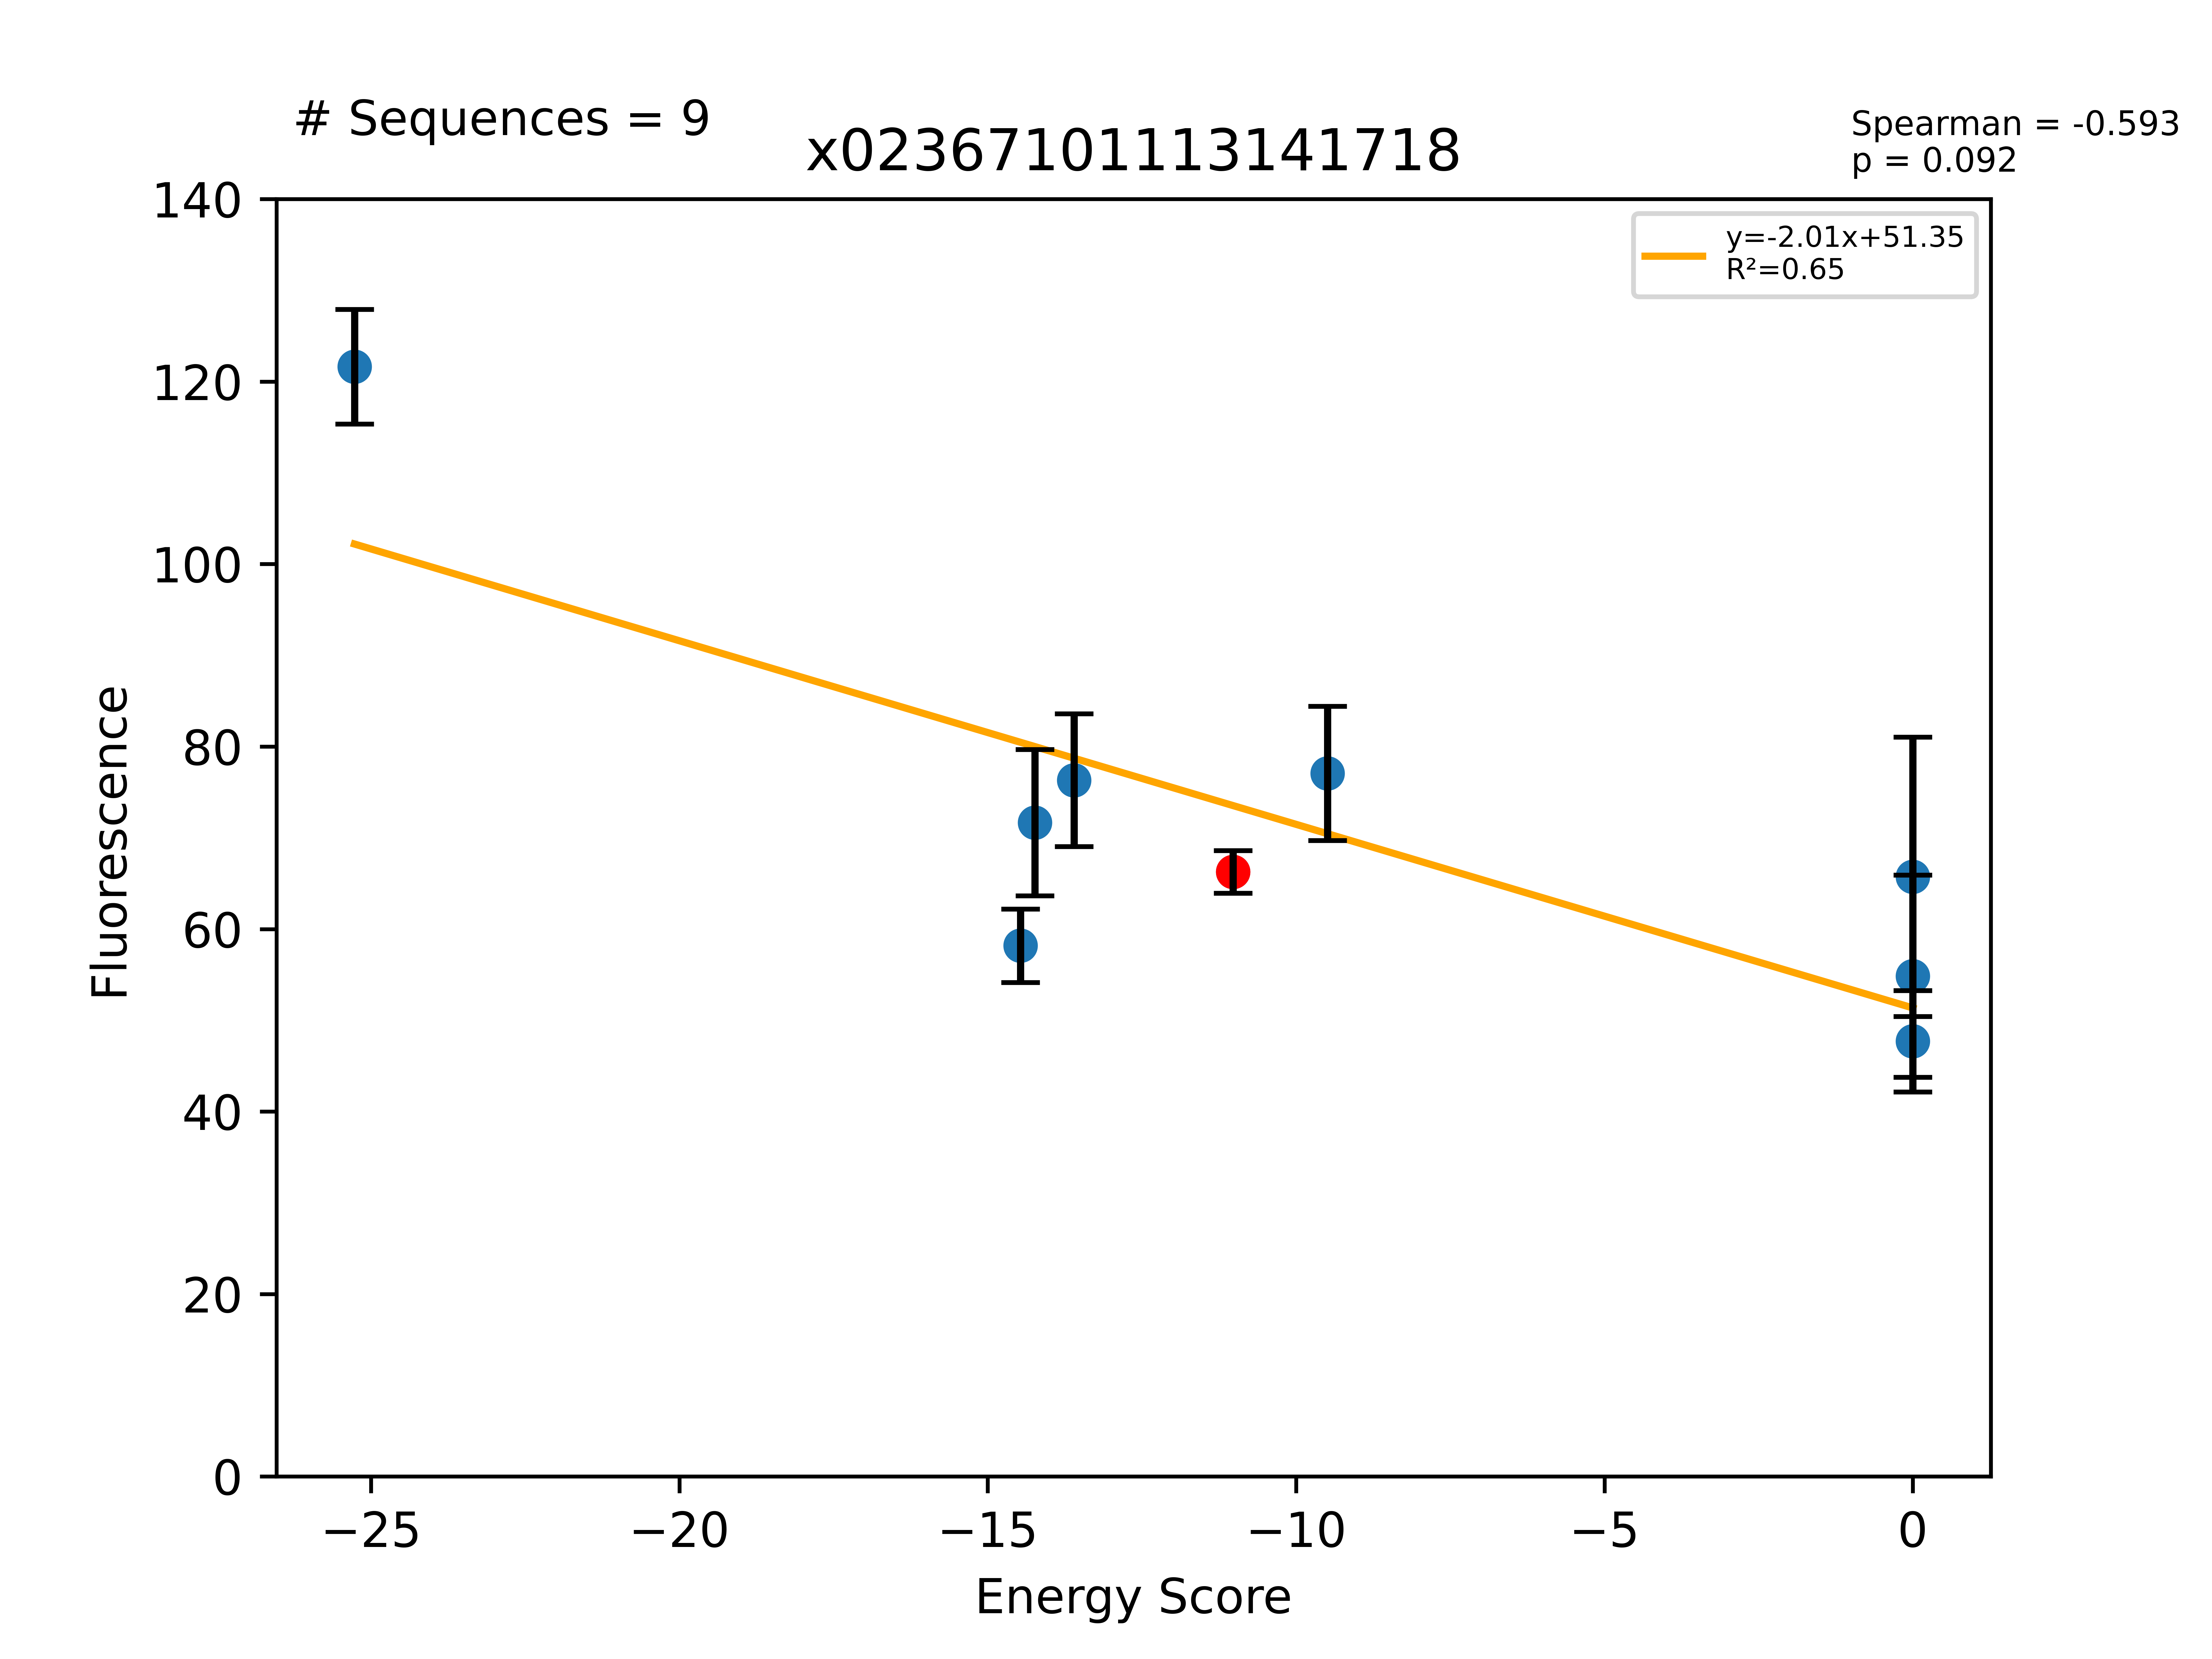

Source data for this figure (header and first rows):
Sequence, EnergyScore, Fluorescence, FluorStdDev, PercentGpa, PercentGpaStdDev, MaltosePercentDiff, Dimer, Monomer, DimerDiff, VDWDimer, VDWDiff, HBONDDimer, HBONDDiff, IMM1Dimer, IMM1Diff, SequenceProbability, DimerSasa, MonomerSasa, startXShift, xShift, xShiftDiff, startCrossingAngle, crossingAngle
LLLVLLTYLLGILTGLLLILI, -25.27, 133558, 6886, 121.6, 6.271, -100.0, -396.3, -371, 5.727, -71.41, 16.49, -77.69, -7.872, -247.2, -2.89, 4.90837e-05, 3770, 4654, 8.531, 8.481, 0.05032, -32.76, -34.2
LLLVLLTTLLGILTGLLLILI, -14.47, 63886, 4415, 58.18, 4.021, 31374, -396.3, -381.8, 5.711, -80.28, 7.623, -72.58, -2.762, -243.4, 0.8502, 3.83197e-05, 3840, 4521, 8.531, 8.481, 0.05032, -32.76, -34.2
LLLVLLTLLLGILTALLLILI, -14.24, 78688, 8793, 71.66, 8.007, 27.93, -405.1, -390.9, -3.122, -89.85, -1.951, -69.82, -9.9476e-14, -245.5, -1.171, 0.0001473, 3791, 4589, 8.531, 8.481, 0.05032, -32.76, -34.2
LLLALLTLLLGILTGLLLILI, -13.6, 83803, 7982, 76.32, 7.269, -38.51, -398, -384.4, 4.043, -85.87, 2.031, -69.97, -0.1496, -242.1, 2.162, 7.36256e-05, 3824, 4524, 8.531, 8.481, 0.05032, -32.76, -34.2
LLLVLLTLLLGILTGLLLILI, -11.02, 72778, 2569, 66.28, 2.34, 11268, -402, -391, -3.732, -87.9, 2.103, -69.82, 0.1501, -244.3, -5.985, 6.52297e-05, 4052, 0.0, 8.531, 8.481, 0.05032, -32.76, -34.2
LLLVLLSLLLGILTGLLLILI, -9.493, 84627, 8077, 77.07, 7.356, 148336, -405.9, -396.4, -3.894, -85.83, 2.069, -76.97, -7.152, -243.1, 1.189, 0.0001305, 3834, 4577, 8.531, 8.481, 0.05032, -32.76, -34.2
LLLVLLTILLGILTGLLLILI, 0.0, 72180, 16797, 65.74, 15.3, 130411, -382.2, -383.5, 19.77, -69.64, 18.27, -68.27, 1.548, -244.3, -0.04068, 8.20215e-05, 3831, 4581, 8.531, 8.481, 0.05032, -32.76, -34.2
LLLVLLTLLLFILTGLLLILI, 0.0, 60229, 12168, 54.85, 11.08, -100.0, 75316, -381.8, 75718, 75639, 75727, -72.72, -2.903, -250.6, -6.346, 0.0001305, 3778, 4743, 8.531, 8.481, 0.05032, -32.76, -34.2
LLLVLLTLLLGILTFLLLILI, 0.0, 52376, 6096, 47.7, 5.551, -72.93, 2235, -381.8, 2637, 2554, 2642, -69.82, -9.9476e-14, -249.6, -5.321, 0.0001305, 3745, 4677, 8.531, 8.481, 0.05032, -32.76, -34.2
